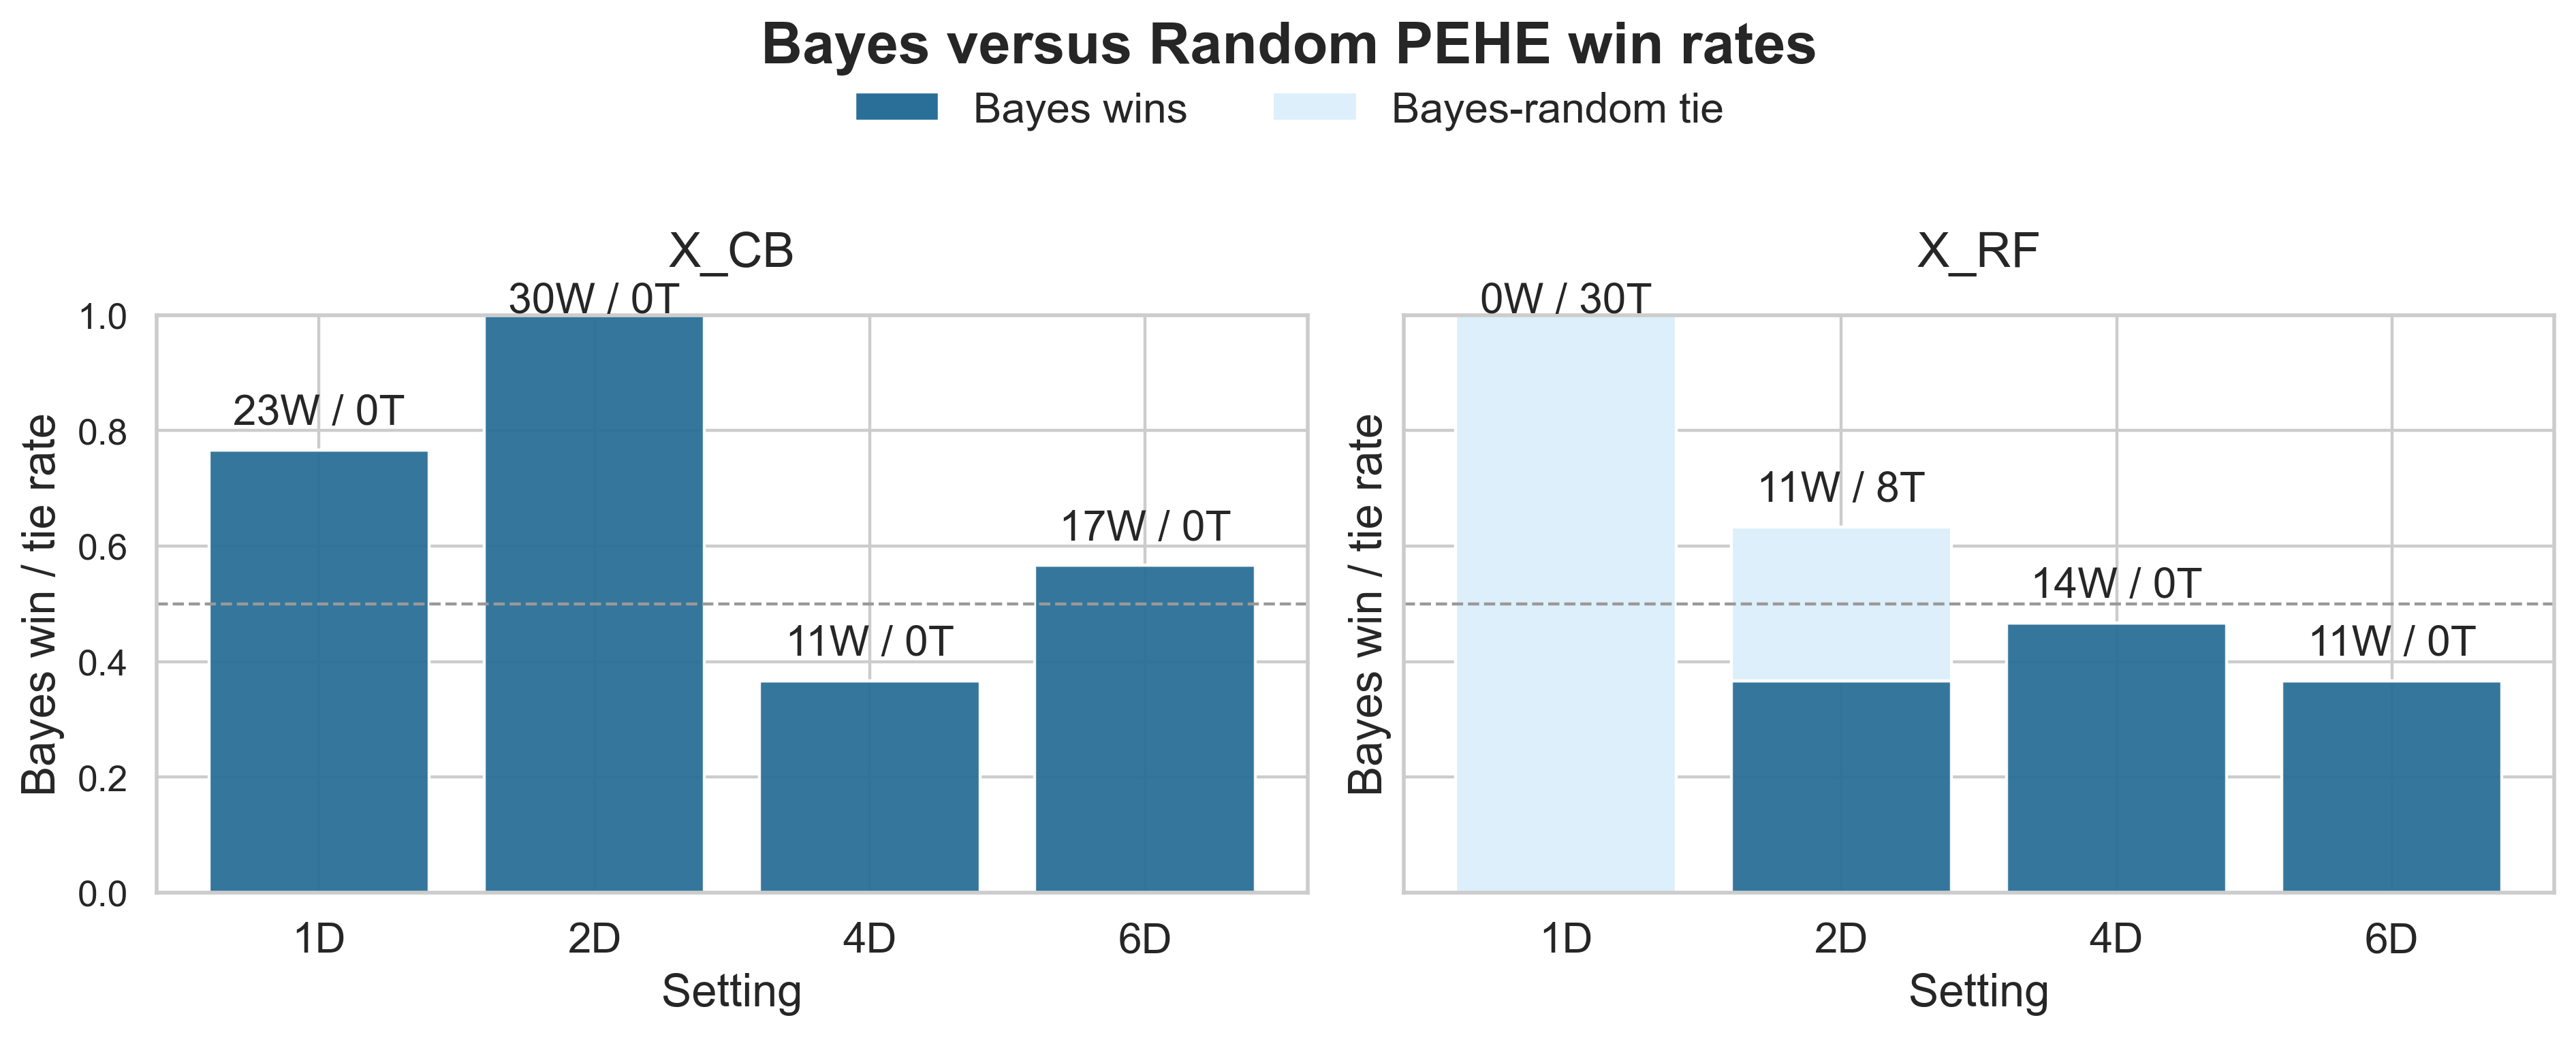

Source data for this figure (header and first rows):
learner, dimension, n_pairs, bayes_mean_pehe, random_mean_pehe, bayes_win_count, random_win_count, tie_count, bayes_win_rate, random_win_rate, tie_rate
x_cb, 1d, 30, 0.1474, 0.151, 23, 7, 0, 0.7667, 0.2333, 0.0
x_cb, 2d, 30, 0.1374, 0.1708, 30, 0, 0, 1.0, 0.0, 0.0
x_cb, 4d, 30, 0.1433, 0.1382, 11, 19, 0, 0.3667, 0.6333, 0.0
x_cb, 6d, 30, 0.1595, 0.1652, 17, 13, 0, 0.5667, 0.4333, 0.0
x_rf, 1d, 30, 0.153, 0.153, 0, 0, 30, 0.0, 0.0, 1.0
x_rf, 2d, 30, 0.1456, 0.1445, 11, 11, 8, 0.3667, 0.3667, 0.2667
x_rf, 4d, 30, 0.1558, 0.1539, 14, 16, 0, 0.4667, 0.5333, 0.0
x_rf, 6d, 30, 0.1564, 0.149, 11, 19, 0, 0.3667, 0.6333, 0.0
